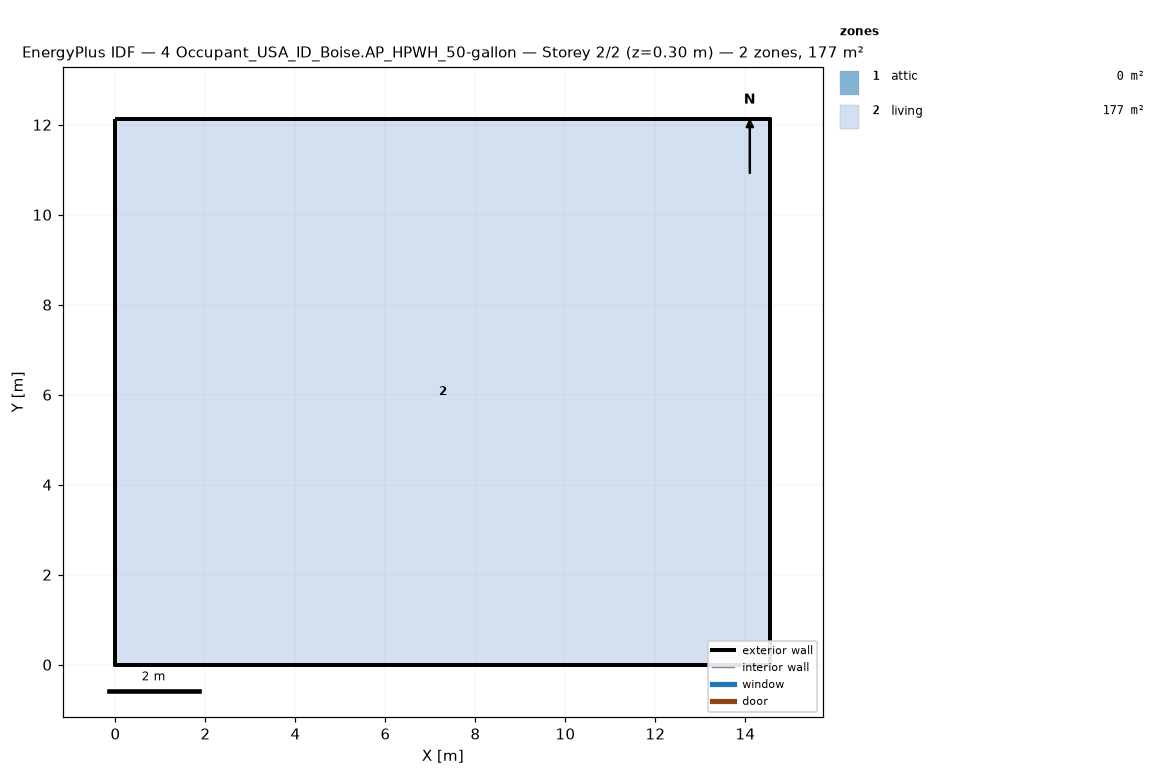
=== STOREY PLAN SPEC (per zone: floor XY polygon, exterior-wall plan segments, windows/doors) ===
zone 1: attic  (0.0 m²)
  exterior wall: (14.55, 0.00) – (14.55, 12.13) – (14.55, 6.06)  [18.2 m]
  exterior wall: (0.00, 12.13) – (0.00, 0.00) – (0.00, 6.06)  [18.2 m]
zone 2: living  (176.5 m²)
  floor: (0.00, 0.00) (0.00, 12.13) (14.55, 12.13) (14.55, 0.00)
  exterior wall: (0.00, 0.00) – (14.55, 0.00)  [14.6 m]
  exterior wall: (14.55, 0.00) – (14.55, 12.13)  [12.1 m]
  exterior wall: (14.55, 12.13) – (0.00, 12.13)  [14.6 m]
  exterior wall: (0.00, 12.13) – (0.00, 0.00)  [12.1 m]

=== DERIVED (storey summary) ===
Building: 4 Occupant_USA_ID_Boise.AP_HPWH_50-gallon
Storey: 2 of 2  (floor level z = 0.30 m)
Storey gross floor area: 176.5 m²
Zones on this storey: 2
  - attic: floor 0.0 m²; exterior wall 36.4 m (24.5 m²); WWR 0.0%
  - living: floor 176.5 m²; exterior wall 53.4 m (146.4 m²); WWR 0.0%
Zone adjacency: (none detected)